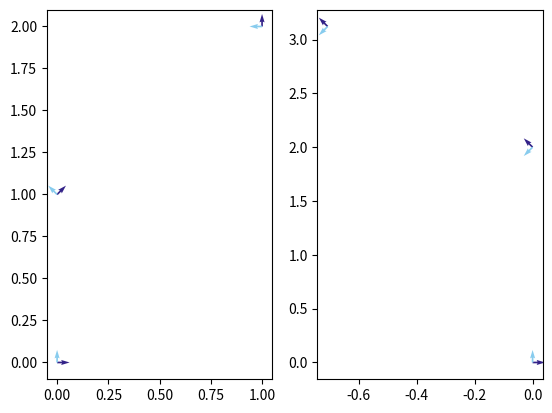

This chart was generated by the following Python code:
# -*- coding: utf-8 -*-
"""
Created on Mon Sep 30 16:20:32 2024

[redacted]
"""
import numpy as np
from matplotlib import pyplot as plt

#colors
dark_blue = [51/255, 34/255, 136/255]
dark_green = [17/255, 119/255, 51/255]
teal = [68/255, 170/255, 153/255]
light_blue = [136/255, 204/255, 238/255]
yellow = [221/255, 204/255, 119/255]
salmon = [204/255, 102/255, 119/255]
light_purple = [170/255, 68/255,153/255]
dark_purple = [136/255, 34/255, 85/255]


# %% Part 1

class GM_Group:
    
    def __init__(self, operation, inverse_operation, identity):
        
        self.operation = operation
        self.inverse = inverse_operation
        self.identity = identity
        
    def element(self, value):
        
        return(GM_Element(self,value))
    
    def identity_element(self):
        return self.identity
    
class GM_Element:
    
    def __init__(self, group, value):
        self.group = group
        self.value = value

    def apply_operation(self, element):
        
        return(self.group.operation(self, element))
    
    def left_action(self, other):
        
        return self.apply_operation(other)
    
    def right_action(self, other):
        
        return other.apply_operation(self)
    
    def __mul__(self, other):
        
        return self.left_action(other)
    
    def __rmul__(self, other):
        
        return self.right_action(other)
        
class ProductScaleShift(GM_Group):
    
    def __init__(self):
        
        super().__init__(self.compose, self.de_compose, [1,0])
        
    def compose(self, element1, element2):
        
        x = element1.value[0] * element2.value[0]
        y = element1.value[1] + element2.value[1]
        
        new_value = [x,y]
        
        new_element = GM_Element(self, new_value)
        
        return new_element
    
    def de_compose(self, element1, element2):
        
        x = element1.value[0] / element2.value[0]
        y = element1.value[1] - element2.value[1]
        
        new_value = [x,y]
        
        new_element = GM_Element(self, new_value)
        
        return new_element

def transform_from_coordinates(coords):
    
    x = coords[0]
    y = coords[1]
    theta = coords[2]
    
    H = np.array([[np.cos(theta), -1*np.sin(theta), x],[np.sin(theta), np.cos(theta), y],[0.0,0.0,1.0]])
    return H

class SE2(GM_Group):
    
    def __init__(self):
        
        super().__init__(self.compose, self.de_compose, [0,0,0])
        
    def compose(self, element1, element2):
        #I genuinely don't know how to do SE(2) actions without a matrix
        
        H1 = transform_from_coordinates(element1.value)
        H2 = transform_from_coordinates(element2.value)
        
        new_matrix = np.matmul(H1, H2)
        
        x = new_matrix[0,2]
        y = new_matrix[1,2]
        theta = np.arctan2(new_matrix[1,0], new_matrix[1,1])
        
        new_value = [x,y,theta]
        
        new_element = GM_Element(self, new_value)
        
        return new_element
    
    def de_compose(self, element1, element2):
        
        H1 = transform_from_coordinates(element1.value)
        H2 = transform_from_coordinates(element2.value)
        
        R2 = H2[0:2,0:2]
        p2 = H2[0:2,2]
        
        H2_inv = np.identity(3)
        H2_inv[0:2,0:2] = R2.transpose()
        H2_inv[0:2,2] = np.matmul(-1 * R2.transpose(), p2)
        
        #this product needs to be swapped depending on the original operation
        #group is non-commutative :'(
        new_matrix = np.matmul(H2_inv, H1)
        
        x = new_matrix[0,2]
        y = new_matrix[1,2]
        theta = np.arctan2(new_matrix[1,0], new_matrix[1,1])
       
        new_value = [x,y,theta]
        
        new_element = GM_Element(self, new_value)
        
        return new_element


def draw_transform_2d(ax, T):
        
    px = T[0,2]
    py = T[1,2]
    
    x = T[:,0]
    y = T[:,1]
    
    ax.quiver(px,py,x[0],x[1], color = dark_blue, linewidths = 4)
    ax.quiver(px,py,y[0],y[1], color = light_blue, linewidths = 4)
    
    return

def test_group(group, elmt1, elmt2):
    elmt3 = elmt1 * elmt2
    print(elmt3.value)
    elmt1_restored = group.de_compose(elmt3,elmt2)
    print(elmt1_restored.value)
    elmt2_restored = group.de_compose(elmt3,elmt1)
    print(elmt2_restored.value)
    
    
#example 1.3.16
pss = ProductScaleShift()
g1 = pss.element([3, -1])
g2 = pss.element([0.5, 1.5])
test_group(pss, g1, g2)


#SE2 tests
se2 = SE2()
h1 = se2.element([0,1,np.pi/4])
h2 = se2.element([1,2,np.pi/2])
test_group(se2, h1, h2)
test_group(se2, h2, h1)

#SE2 
fig = plt.figure()
ax1 = fig.add_subplot(121)
draw_transform_2d(ax1, transform_from_coordinates([0,0,0]))
draw_transform_2d(ax1, transform_from_coordinates(h1.value))
draw_transform_2d(ax1, transform_from_coordinates(h2.value))
#ax.quiver([0,0], [0,0], [h1.value[0],h2.value[0]], [h1.value[1],h2.value[1]], color = salmon, scale=1)
#ax.arrow(0, 0, h2.value[0], h2.value[1], length_includes_head = True, head_width = 0.1, color = salmon)
ax2 = fig.add_subplot(122)
draw_transform_2d(ax2, transform_from_coordinates([0,0,0]))
gh = h1 * h2
hg = h2 * h1
draw_transform_2d(ax2, transform_from_coordinates(gh.value))
draw_transform_2d(ax2, transform_from_coordinates(hg.value))

# %% Part 2

class GM_RepGroup(GM_Group):
    
    def __init__(self,rep_fcn, derep_fcn, identity):
        
        super().__init__(self.rep_op, self.rep_inv, identity)
        self.RepresentationFunction = rep_fcn
        self.DerepresentationFunction = derep_fcn
        
    def element(self, value, **kwags):
        
        return(GM_RepElement(self,value, **kwags))
    
    def rep_op(self, element1, element2):
        
        val = np.matmul(element1.value, element2.value)
        return(GM_RepElement(self, val))
    
    def rep_inv(self, element):
        
        val = np.linalg.inv(element.value)
        
        return(GM_RepElement(self, val))
        
    
class GM_RepElement(GM_Element):
    
    def __init__(self, group, value, from_params = False, from_list = False):
        
        if from_params:
            value = group.RepresentationFunction(value)
        elif from_list:
            sz = np.sqrt(len(value))
            value = np.reshape(value, [sz,sz])

        super().__init__(group, value)
        
        self.InverseFunction = np.linalg.inv
        
    def AD(self, other):
        
        return (self * other) * self.group.inverse(self)
        
    #def apply_operation(self, element):
        
    #    return(self.group.operation(self.value, element.value))
    
        
class RepProductScaleShift(GM_RepGroup):
    
    def __init__(self):
        
        super().__init__(self.rep, self.de_rep, np.identity(3))
        
    def rep(self, value):
        
        mat = np.identity(3)
        mat[0,0] = value[0]
        mat[1,2] = value[1]
        
        return mat
    
    def de_rep(self, mat):
        
        val = [1,0]
        val[0] = mat[0,0]
        val[1] = mat[1,2]
        
        return val
    
    
        
    
def test_repgroup(group, elmt1, elmt2):
    elmt3 = elmt1 * elmt2
    print(elmt3.value)
    print(group.inverse(elmt3).value)
    elmt1_restored =  group.inverse(elmt2) * elmt3
    print(elmt1_restored.value)
    elmt2_restored = group.inverse(elmt1)*elmt3
    print(elmt2_restored.value)
    elmt3_adj = elmt1.AD(elmt2)*elmt1
    print(elmt3_adj.value)
    
pss_rep = RepProductScaleShift()
g1 = pss_rep.element([3, -1], from_params=True)
g2 = pss_rep.element([0.5, 1.5], from_params=True)
test_repgroup(pss_rep, g1, g2)
